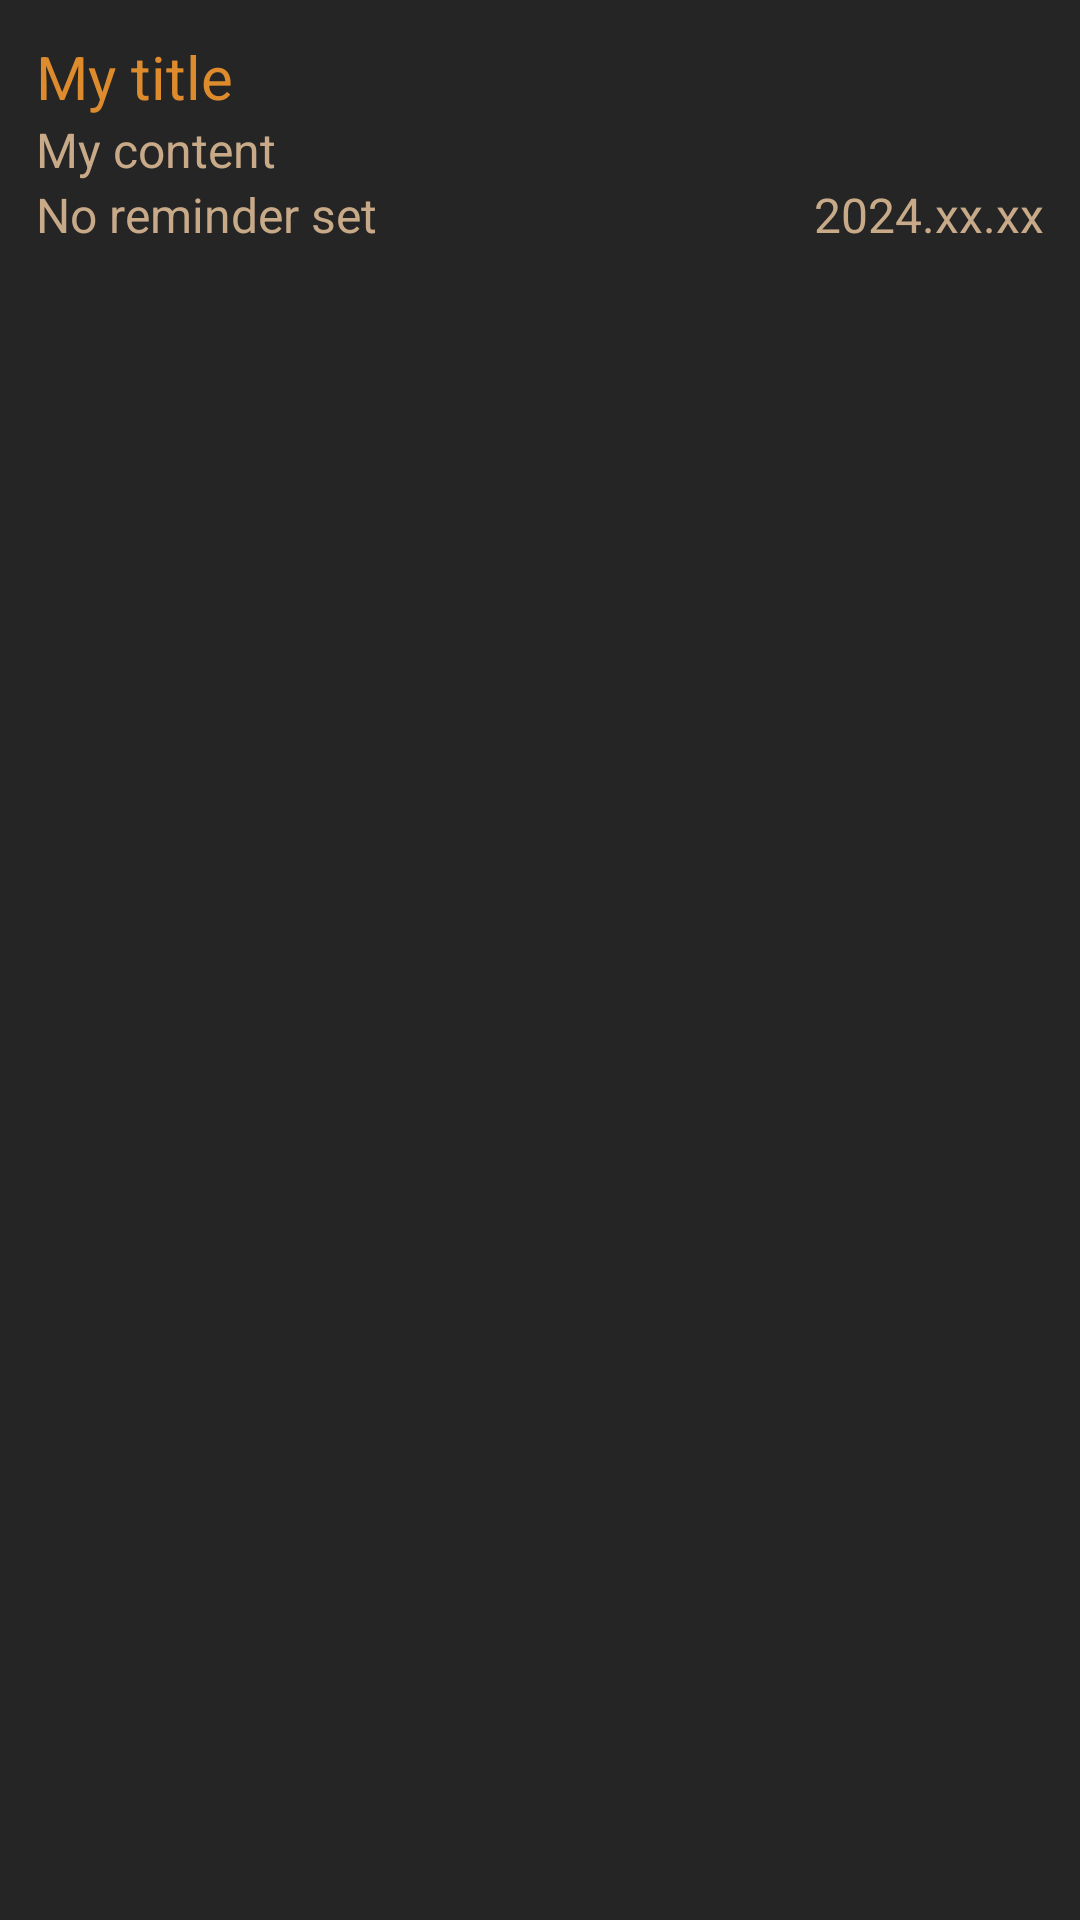

Android layout source for this screen:
<!-- AndroidManifest.xml: application theme Theme.Beadandó -->
<!-- res/layout/note_layout.xml -->
<?xml version="1.0" encoding="utf-8"?>
<RelativeLayout xmlns:android="http://schemas.android.com/apk/res/android"
    xmlns:app="http://schemas.android.com/apk/res-auto"
    xmlns:tools="http://schemas.android.com/tools"
    android:layout_width="match_parent"
    android:layout_height="wrap_content"
    android:padding="12dp"
    android:layout_marginBottom="8dp"
    android:layout_marginTop="4dp"
    android:background="@color/very_dark_gray">
    
    <TextView
        android:layout_width="match_parent"
        android:layout_height="wrap_content"
        android:id="@+id/titleText"
        android:textSize="20dp"
        android:text="My title"
        android:textColor="@color/colorPrimary"
        />

    <TextView
        android:id="@+id/contentText"
        android:layout_width="match_parent"
        android:layout_height="wrap_content"
        android:layout_below="@+id/titleText"
        android:layout_marginTop="0dp"
        android:text="My content"
        android:textColor="@color/colorSecondary"
        android:textSize="16dp" />

    <TextView
        android:id="@+id/reminderText"
        android:layout_width="175dp"
        android:layout_height="20dp"
        android:layout_below="@+id/imageView"
        android:layout_alignParentStart="true"
        android:layout_marginStart="0dp"
        android:layout_marginTop="0dp"
        android:gravity="left"
        android:text="No reminder set"
        android:textColor="@color/colorSecondary"
        android:textSize="16dp" />

    <TextView
        android:id="@+id/dateText"
        android:layout_width="175dp"
        android:layout_height="20dp"
        android:layout_below="@+id/imageView"
        android:layout_alignParentEnd="true"
        android:layout_marginTop="0dp"
        android:layout_marginEnd="0dp"
        android:gravity="right"
        android:text="2024.xx.xx"
        android:textColor="@color/colorSecondary"
        android:textSize="16dp"
        />

    <ImageView
        android:id="@+id/imageView"
        android:layout_width="150px"
        android:layout_height="0dp"
        android:layout_below="@+id/contentText"
        android:layout_alignParentStart="true"
        android:layout_alignParentEnd="true"
        android:layout_marginStart="100dp"
        android:layout_marginTop="0dp"
        android:layout_marginEnd="100dp"
        android:visibility="invisible"
        tools:srcCompat="@tools:sample/avatars" />


</RelativeLayout>
<!-- resources referenced by this layout -->
<resources>
  <color name="colorPrimary">#DE8B2D</color>
  <color name="colorSecondary">#C8AA89</color>
  <color name="very_dark_gray">#252525</color>
</resources>
